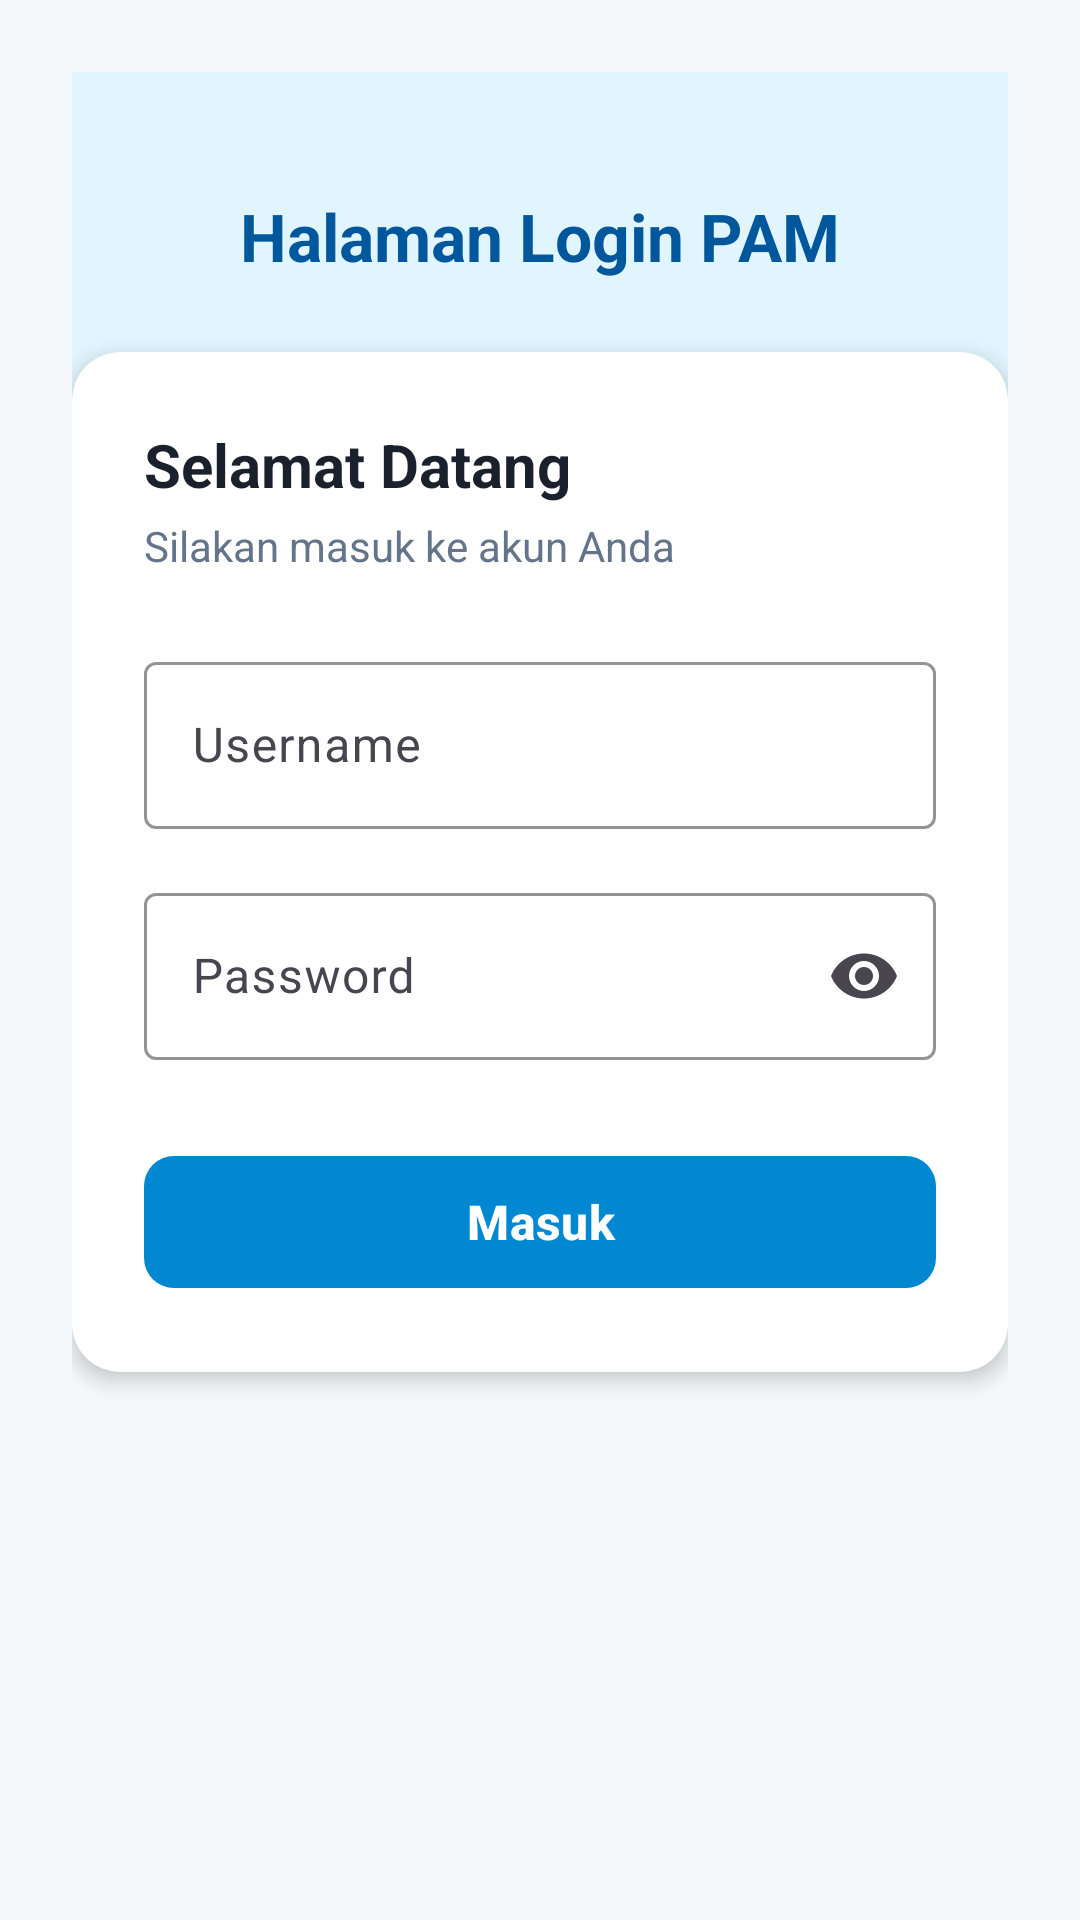

Layout XML and referenced resources for this Android screen:
<!-- AndroidManifest.xml: application theme Theme.HalamanLoginPAM -->
<!-- res/layout/activity_login.xml -->
<?xml version="1.0" encoding="utf-8"?>
<ScrollView xmlns:android="http://schemas.android.com/apk/res/android"
    xmlns:app="http://schemas.android.com/apk/res-auto"
    xmlns:tools="http://schemas.android.com/tools"
    android:id="@+id/main"
    android:layout_width="match_parent"
    android:layout_height="match_parent"
    android:fillViewport="true"
    android:background="@color/background"
    tools:context=".LoginActivity">

    <androidx.constraintlayout.widget.ConstraintLayout
        android:layout_width="match_parent"
        android:layout_height="wrap_content"
        android:padding="24dp">

        <View
            android:id="@+id/headerBg"
            android:layout_width="0dp"
            android:layout_height="180dp"
            android:background="@color/primary_light"
            app:layout_constraintEnd_toEndOf="parent"
            app:layout_constraintStart_toStartOf="parent"
            app:layout_constraintTop_toTopOf="parent" />

        <TextView
            android:id="@+id/tvHeaderTitle"
            android:layout_width="wrap_content"
            android:layout_height="wrap_content"
            android:layout_marginTop="40dp"
            android:text="@string/app_name"
            android:textColor="@color/primary_dark"
            android:textSize="22sp"
            android:textStyle="bold"
            app:layout_constraintEnd_toEndOf="parent"
            app:layout_constraintStart_toStartOf="parent"
            app:layout_constraintTop_toTopOf="parent" />

        <com.google.android.material.card.MaterialCardView
            android:id="@+id/cardLogin"
            android:layout_width="0dp"
            android:layout_height="wrap_content"
            android:layout_marginTop="24dp"
            app:cardCornerRadius="16dp"
            app:cardElevation="4dp"
            app:cardBackgroundColor="@color/surface"
            app:strokeWidth="0dp"
            app:layout_constraintEnd_toEndOf="parent"
            app:layout_constraintStart_toStartOf="parent"
            app:layout_constraintTop_toBottomOf="@id/tvHeaderTitle">

            <LinearLayout
                android:layout_width="match_parent"
                android:layout_height="wrap_content"
                android:orientation="vertical"
                android:padding="24dp">

                <TextView
                    android:layout_width="wrap_content"
                    android:layout_height="wrap_content"
                    android:text="@string/login_title"
                    android:textColor="@color/text_primary"
                    android:textSize="20sp"
                    android:textStyle="bold" />

                <TextView
                    android:layout_width="wrap_content"
                    android:layout_height="wrap_content"
                    android:layout_marginTop="4dp"
                    android:text="@string/login_subtitle"
                    android:textColor="@color/text_secondary"
                    android:textSize="14sp" />

                <com.google.android.material.textfield.TextInputLayout
                    android:id="@+id/tilUsername"
                    style="@style/Widget.Material3.TextInputLayout.OutlinedBox"
                    android:layout_width="match_parent"
                    android:layout_height="wrap_content"
                    android:layout_marginTop="24dp"
                    android:hint="@string/username_label"
                    app:boxStrokeColor="@color/primary"
                    app:hintTextColor="@color/primary">

                    <com.google.android.material.textfield.TextInputEditText
                        android:id="@+id/etUsername"
                        android:layout_width="match_parent"
                        android:layout_height="wrap_content"
                        android:inputType="text"
                        android:maxLines="1"
                        android:textColor="@color/text_primary" />
                </com.google.android.material.textfield.TextInputLayout>

                <com.google.android.material.textfield.TextInputLayout
                    android:id="@+id/tilPassword"
                    style="@style/Widget.Material3.TextInputLayout.OutlinedBox"
                    android:layout_width="match_parent"
                    android:layout_height="wrap_content"
                    android:layout_marginTop="16dp"
                    android:hint="@string/password_label"
                    app:boxStrokeColor="@color/primary"
                    app:endIconMode="password_toggle"
                    app:hintTextColor="@color/primary">

                    <com.google.android.material.textfield.TextInputEditText
                        android:id="@+id/etPassword"
                        android:layout_width="match_parent"
                        android:layout_height="wrap_content"
                        android:inputType="textPassword"
                        android:maxLines="1"
                        android:textColor="@color/text_primary" />
                </com.google.android.material.textfield.TextInputLayout>

                <com.google.android.material.button.MaterialButton
                    android:id="@+id/btnLogin"
                    android:layout_width="match_parent"
                    android:layout_height="52dp"
                    android:layout_marginTop="28dp"
                    android:text="@string/button_login"
                    android:textColor="@color/white"
                    android:textSize="16sp"
                    android:textStyle="bold"
                    app:backgroundTint="@color/primary"
                    app:cornerRadius="10dp" />

            </LinearLayout>

        </com.google.android.material.card.MaterialCardView>

    </androidx.constraintlayout.widget.ConstraintLayout>

</ScrollView>
<!-- resources referenced by this layout -->
<resources>
  <color name="background">#F4F8FA</color>
  <color name="primary">#0288D1</color>
  <color name="primary_dark">#01579B</color>
  <color name="primary_light">#E1F5FE</color>
  <color name="surface">#FFFFFF</color>
  <color name="text_primary">#1A202C</color>
  <color name="text_secondary">#64748B</color>
  <color name="white">#FFFFFFFF</color>
  <string name="app_name">Halaman Login PAM</string>
  <string name="button_login">Masuk</string>
  <string name="login_subtitle">Silakan masuk ke akun Anda</string>
  <string name="login_title">Selamat Datang</string>
  <string name="password_label">Password</string>
  <string name="username_label">Username</string>
  <style name="Theme.HalamanLoginPAM" parent="Base.Theme.HalamanLoginPAM" />
  <style name="Base.Theme.HalamanLoginPAM" parent="Theme.Material3.DayNight.NoActionBar">
          <item name="colorPrimary">@color/primary</item>
          <item name="colorOnPrimary">@color/white</item>
          <item name="colorPrimaryContainer">@color/primary_light</item>
          <item name="colorOnPrimaryContainer">@color/primary_dark</item>
          <item name="android:windowBackground">@color/background</item>
          <item name="android:statusBarColor">@color/primary</item>
      </style>
</resources>
